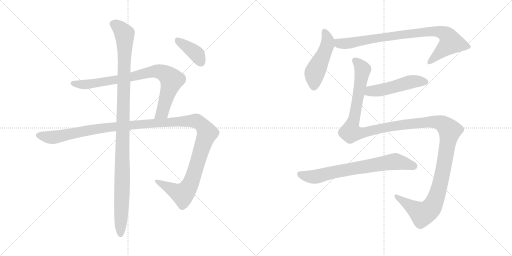
t = 0.00 s
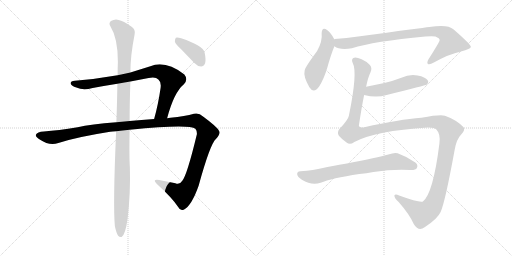
t = 1.83 s
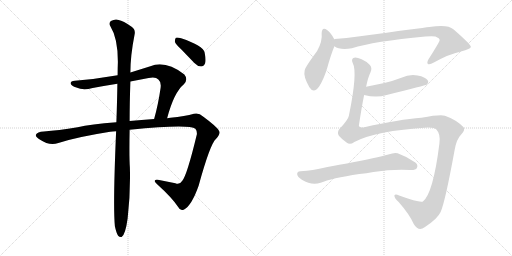
t = 3.65 s
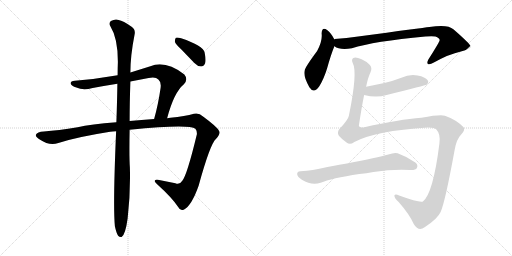
t = 5.48 s
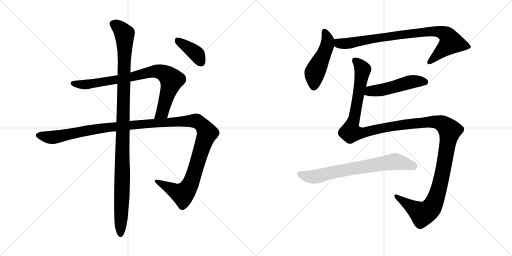
t = 7.30 s
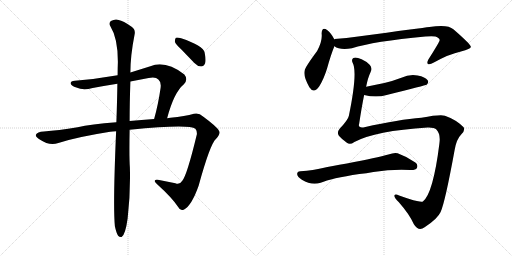
t = 9.13 s

The animated SVG that drew these frames (rendered in a browser with its animation timeline set to each time). Animation: 9 CSS @keyframes rules; one cycle of 9.13 s.

<svg version="1.1" viewBox="0 0 2048 1024" xmlns="http://www.w3.org/2000/svg">
  <g stroke="lightgray" stroke-dasharray="1,1" stroke-width="1" transform="scale(4, 4)">
    <line x1="0" y1="0" x2="256" y2="256"></line>
    <line x1="256" y1="0" x2="0" y2="256"></line>
    <line x1="128" y1="0" x2="128" y2="256"></line>
    <line x1="0" y1="128" x2="256" y2="128"></line>
    <line x1="256" y1="0" x2="512" y2="256"></line>
    <line x1="512" y1="0" x2="256" y2="256"></line>
    <line x1="384" y1="0" x2="384" y2="256"></line>
    <line x1="256" y1="128" x2="512" y2="128"></line>
  </g>
<g transform="scale(1, -1) translate(0, -850)">
   <style type="text/css">
    @keyframes keyframes0 {
      from {
       stroke: black;
       stroke-dashoffset: 836;
       stroke-width: 128;
       }
       73% {
       animation-timing-function: step-end;
       stroke: black;
       stroke-dashoffset: 0;
       stroke-width: 128;
       }
       to {
       stroke: black;
       stroke-width: 1024;
       }
       }
       #make-me-a-hanzi-animation-0 {
         animation: keyframes0 0.930339s both;
         animation-delay: 0.000000s;
         animation-timing-function: linear;
       }
    @keyframes keyframes1 {
      from {
       stroke: black;
       stroke-dashoffset: 1338;
       stroke-width: 128;
       }
       81% {
       animation-timing-function: step-end;
       stroke: black;
       stroke-dashoffset: 0;
       stroke-width: 128;
       }
       to {
       stroke: black;
       stroke-width: 1024;
       }
       }
       #make-me-a-hanzi-animation-1 {
         animation: keyframes1 1.338867s both;
         animation-delay: 0.930339s;
         animation-timing-function: linear;
       }
    @keyframes keyframes2 {
      from {
       stroke: black;
       stroke-dashoffset: 1120;
       stroke-width: 128;
       }
       78% {
       animation-timing-function: step-end;
       stroke: black;
       stroke-dashoffset: 0;
       stroke-width: 128;
       }
       to {
       stroke: black;
       stroke-width: 1024;
       }
       }
       #make-me-a-hanzi-animation-2 {
         animation: keyframes2 1.161458s both;
         animation-delay: 2.269206s;
         animation-timing-function: linear;
       }
    @keyframes keyframes3 {
      from {
       stroke: black;
       stroke-dashoffset: 390;
       stroke-width: 128;
       }
       56% {
       animation-timing-function: step-end;
       stroke: black;
       stroke-dashoffset: 0;
       stroke-width: 128;
       }
       to {
       stroke: black;
       stroke-width: 1024;
       }
       }
       #make-me-a-hanzi-animation-3 {
         animation: keyframes3 0.567383s both;
         animation-delay: 3.430664s;
         animation-timing-function: linear;
       }
    @keyframes keyframes4 {
      from {
       stroke: black;
       stroke-dashoffset: 485;
       stroke-width: 128;
       }
       61% {
       animation-timing-function: step-end;
       stroke: black;
       stroke-dashoffset: 0;
       stroke-width: 128;
       }
       to {
       stroke: black;
       stroke-width: 1024;
       }
       }
       #make-me-a-hanzi-animation-4 {
         animation: keyframes4 0.644694s both;
         animation-delay: 3.998047s;
         animation-timing-function: linear;
       }
    @keyframes keyframes5 {
      from {
       stroke: black;
       stroke-dashoffset: 861;
       stroke-width: 128;
       }
       74% {
       animation-timing-function: step-end;
       stroke: black;
       stroke-dashoffset: 0;
       stroke-width: 128;
       }
       to {
       stroke: black;
       stroke-width: 1024;
       }
       }
       #make-me-a-hanzi-animation-5 {
         animation: keyframes5 0.950684s both;
         animation-delay: 4.642741s;
         animation-timing-function: linear;
       }
    @keyframes keyframes6 {
      from {
       stroke: black;
       stroke-dashoffset: 501;
       stroke-width: 128;
       }
       62% {
       animation-timing-function: step-end;
       stroke: black;
       stroke-dashoffset: 0;
       stroke-width: 128;
       }
       to {
       stroke: black;
       stroke-width: 1024;
       }
       }
       #make-me-a-hanzi-animation-6 {
         animation: keyframes6 0.657715s both;
         animation-delay: 5.593425s;
         animation-timing-function: linear;
       }
    @keyframes keyframes7 {
      from {
       stroke: black;
       stroke-dashoffset: 1459;
       stroke-width: 128;
       }
       83% {
       animation-timing-function: step-end;
       stroke: black;
       stroke-dashoffset: 0;
       stroke-width: 128;
       }
       to {
       stroke: black;
       stroke-width: 1024;
       }
       }
       #make-me-a-hanzi-animation-7 {
         animation: keyframes7 1.437337s both;
         animation-delay: 6.251140s;
         animation-timing-function: linear;
       }
    @keyframes keyframes8 {
      from {
       stroke: black;
       stroke-dashoffset: 722;
       stroke-width: 128;
       }
       70% {
       animation-timing-function: step-end;
       stroke: black;
       stroke-dashoffset: 0;
       stroke-width: 128;
       }
       to {
       stroke: black;
       stroke-width: 1024;
       }
       }
       #make-me-a-hanzi-animation-8 {
         animation: keyframes8 0.837565s both;
         animation-delay: 7.688477s;
         animation-timing-function: linear;
       }
</style>
<path d="M 668.5 377.0 Q 695.5 480.0 735.5 513.0 Q 753.5 532.0 737.5 552.0 Q 661.5 610.0 601.5 585.0 L 521.5 560.0 L 470.5 549.0 Q 385.5 534.0 299.5 527.0 Q 281.5 526.0 282.5 516.0 Q 285.5 506.0 305.5 500.0 Q 332.5 487.0 370.5 498.0 Q 418.5 507.0 469.5 515.0 L 521.5 524.0 L 594.5 538.0 Q 622.5 544.0 633.5 532.0 Q 645.5 522.0 642.5 499.0 Q 632.5 430.0 616.5 374.0 C 608.5 345.0 660.5 348.0 668.5 377.0 Z" fill="lightgray"></path> 
<path d="M 518.5 331.0 Q 756.5 355.0 781.5 335.0 Q 788.5 328.0 787.5 313.0 Q 747.5 147.0 728.5 126.0 Q 718.5 110.0 701.5 117.0 L 636.5 130.0 Q 606.5 134.0 627.5 114.0 Q 688.5 59.0 713.5 21.0 Q 720.5 5.0 736.5 12.0 Q 766.5 28.0 794.5 107.0 Q 840.5 275.0 864.5 295.0 Q 883.5 317.0 876.5 326.0 Q 869.5 342.0 813.5 383.0 Q 794.5 401.0 775.5 395.0 Q 741.5 385.0 681.5 379.0 Q 674.5 379.0 668.5 377.0 L 616.5 374.0 Q 564.5 371.0 518.5 366.0 L 465.5 361.0 Q 362.5 354.0 310.5 341.0 Q 232.5 328.0 175.5 324.0 Q 148.5 323.0 143.5 311.0 Q 140.5 304.0 160.5 291.0 Q 197.5 266.0 233.5 278.0 Q 306.5 302.0 440.5 323.0 Q 450.5 324.0 464.5 325.0 L 518.5 331.0 Z" fill="lightgray"></path> 
<path d="M 459.5 -55.0 Q 465.5 -83.0 472.5 -93.0 Q 478.5 -100.0 486.5 -98.0 Q 501.5 -89.0 510.5 -24.0 Q 522.5 79.0 519.5 180.0 Q 516.5 223.0 518.5 331.0 L 518.5 366.0 Q 518.5 436.0 521.5 524.0 L 521.5 560.0 Q 521.5 627.0 538.5 713.0 Q 542.5 732.0 526.5 743.0 Q 492.5 767.0 474.5 770.0 Q 461.5 776.0 443.5 766.0 Q 433.5 757.0 441.5 745.0 Q 471.5 697.0 471.5 603.0 Q 470.5 578.0 470.5 549.0 L 469.5 515.0 Q 468.5 445.0 465.5 361.0 L 464.5 325.0 Q 451.5 27.0 459.5 -55.0 Z" fill="lightgray"></path> 
<path d="M 726.5 651.0 L 777.5 598.0 Q 789.5 585.0 804.5 584.0 Q 814.5 584.0 820.5 597.0 Q 824.5 610.0 818.5 640.0 Q 812.5 667.0 724.5 697.0 Q 709.5 701.0 703.5 699.0 Q 699.5 695.0 699.5 683.0 Q 702.5 673.0 726.5 651.0 Z" fill="lightgray"></path> 
<path d="M 1336.5 692.0 L 1336.5 694.0 Q 1323.5 719.0 1309.5 729.0 Q 1287.5 745.0 1286.5 716.0 Q 1290.5 686.0 1268.5 646.0 Q 1217.5 577.0 1218.5 567.0 Q 1212.5 545.0 1237.5 501.0 Q 1255.5 473.0 1276.5 504.0 Q 1295.5 534.0 1308.5 577.0 Q 1323.5 631.0 1337.5 665.0 L 1336.5 692.0 Z" fill="lightgray"></path> 
<path d="M 1337.5 665.0 Q 1358.5 649.0 1407.5 657.0 Q 1495.5 685.0 1701.5 704.0 Q 1729.5 707.0 1741.5 704.0 Q 1759.5 697.0 1758.5 689.0 Q 1758.5 683.0 1713.5 612.0 Q 1706.5 599.0 1711.5 594.0 Q 1718.5 590.0 1735.5 600.0 Q 1796.5 634.0 1843.5 644.0 Q 1883.5 654.0 1883.5 663.0 Q 1882.5 673.0 1813.5 733.0 Q 1791.5 754.0 1717.5 742.0 Q 1689.5 739.0 1432.5 704.0 Q 1386.5 697.0 1338.5 694.0 Q 1337.5 694.0 1336.5 692.0 C 1306.5 687.0 1310.5 677.0 1337.5 665.0 Z" fill="lightgray"></path> 
<path d="M 1456.5 470.0 Q 1505.5 458.0 1546.5 470.0 Q 1702.5 509.0 1706.5 511.0 Q 1716.5 521.0 1710.5 529.0 Q 1701.5 542.0 1670.5 548.0 Q 1637.5 554.0 1605.5 539.0 Q 1574.5 527.0 1537.5 518.0 L 1464.5 503.0 C 1435.5 497.0 1427.5 477.0 1456.5 470.0 Z" fill="lightgray"></path> 
<path d="M 1417.5 282.0 Q 1501.5 327.0 1710.5 340.0 Q 1735.5 341.0 1744.5 333.0 Q 1763.5 314.0 1757.5 275.0 Q 1732.5 76.0 1691.5 44.0 Q 1679.5 38.0 1596.5 68.0 Q 1580.5 77.0 1577.5 68.0 Q 1576.5 58.0 1595.5 41.0 Q 1638.5 -8.0 1655.5 -47.0 Q 1674.5 -78.0 1698.5 -59.0 Q 1750.5 -25.0 1762.5 2.0 Q 1780.5 42.0 1818.5 250.0 Q 1825.5 293.0 1845.5 313.0 Q 1861.5 329.0 1854.5 341.0 Q 1823.5 372.0 1779.5 387.0 Q 1761.5 393.0 1685.5 379.0 Q 1598.5 373.0 1457.5 341.0 Q 1430.5 337.0 1436.5 354.0 Q 1446.5 421.0 1456.5 470.0 L 1464.5 503.0 Q 1471.5 539.0 1482.5 562.0 Q 1489.5 578.0 1479.5 590.0 Q 1463.5 606.0 1446.5 613.0 Q 1422.5 623.0 1413.5 618.0 Q 1404.5 612.0 1410.5 599.0 Q 1431.5 562.0 1395.5 387.0 Q 1392.5 371.0 1358.5 335.0 Q 1346.5 320.0 1355.5 307.0 Q 1365.5 295.0 1387.5 279.0 Q 1399.5 269.0 1417.5 282.0 Z" fill="lightgray"></path> 
<path d="M 1437.5 154.0 Q 1465.5 157.0 1493.5 162.0 Q 1571.5 174.0 1640.5 170.0 Q 1662.5 169.0 1667.5 178.0 Q 1673.5 191.0 1661.5 200.0 Q 1631.5 222.0 1590.5 237.0 Q 1577.5 241.0 1553.5 232.0 Q 1510.5 220.0 1387.5 196.0 Q 1323.5 186.0 1291.5 178.0 Q 1255.5 169.0 1201.5 165.0 Q 1188.5 164.0 1188.5 154.0 Q 1189.5 142.0 1207.5 131.0 Q 1246.5 107.0 1282.5 119.0 Q 1324.5 137.0 1437.5 154.0 Z" fill="lightgray"></path> 
      <clipPath id="make-me-a-hanzi-clip-0">
      <path d="M 668.5 377.0 Q 695.5 480.0 735.5 513.0 Q 753.5 532.0 737.5 552.0 Q 661.5 610.0 601.5 585.0 L 521.5 560.0 L 470.5 549.0 Q 385.5 534.0 299.5 527.0 Q 281.5 526.0 282.5 516.0 Q 285.5 506.0 305.5 500.0 Q 332.5 487.0 370.5 498.0 Q 418.5 507.0 469.5 515.0 L 521.5 524.0 L 594.5 538.0 Q 622.5 544.0 633.5 532.0 Q 645.5 522.0 642.5 499.0 Q 632.5 430.0 616.5 374.0 C 608.5 345.0 660.5 348.0 668.5 377.0 Z" fill="lightgray"></path>
      </clipPath>
      <path clip-path="url(#make-me-a-hanzi-clip-0)" d="M 291.5 516.0 L 346.5 512.0 L 512.5 539.0 L 615.5 565.0 L 647.5 561.0 L 686.5 530.0 L 653.5 413.0 L 647.5 399.0 L 622.5 380.0 " fill="none" id="make-me-a-hanzi-animation-0" stroke-dasharray="708 1416" stroke-linecap="round"></path>

      <clipPath id="make-me-a-hanzi-clip-1">
      <path d="M 518.5 331.0 Q 756.5 355.0 781.5 335.0 Q 788.5 328.0 787.5 313.0 Q 747.5 147.0 728.5 126.0 Q 718.5 110.0 701.5 117.0 L 636.5 130.0 Q 606.5 134.0 627.5 114.0 Q 688.5 59.0 713.5 21.0 Q 720.5 5.0 736.5 12.0 Q 766.5 28.0 794.5 107.0 Q 840.5 275.0 864.5 295.0 Q 883.5 317.0 876.5 326.0 Q 869.5 342.0 813.5 383.0 Q 794.5 401.0 775.5 395.0 Q 741.5 385.0 681.5 379.0 Q 674.5 379.0 668.5 377.0 L 616.5 374.0 Q 564.5 371.0 518.5 366.0 L 465.5 361.0 Q 362.5 354.0 310.5 341.0 Q 232.5 328.0 175.5 324.0 Q 148.5 323.0 143.5 311.0 Q 140.5 304.0 160.5 291.0 Q 197.5 266.0 233.5 278.0 Q 306.5 302.0 440.5 323.0 Q 450.5 324.0 464.5 325.0 L 518.5 331.0 Z" fill="lightgray"></path>
      </clipPath>
      <path clip-path="url(#make-me-a-hanzi-clip-1)" d="M 152.5 309.0 L 220.5 301.0 L 418.5 340.0 L 692.5 363.0 L 776.5 367.0 L 805.5 354.0 L 828.5 318.0 L 776.5 152.0 L 747.5 91.0 L 726.5 74.0 L 628.5 124.0 " fill="none" id="make-me-a-hanzi-animation-1" stroke-dasharray="1210 2420" stroke-linecap="round"></path>

      <clipPath id="make-me-a-hanzi-clip-2">
      <path d="M 459.5 -55.0 Q 465.5 -83.0 472.5 -93.0 Q 478.5 -100.0 486.5 -98.0 Q 501.5 -89.0 510.5 -24.0 Q 522.5 79.0 519.5 180.0 Q 516.5 223.0 518.5 331.0 L 518.5 366.0 Q 518.5 436.0 521.5 524.0 L 521.5 560.0 Q 521.5 627.0 538.5 713.0 Q 542.5 732.0 526.5 743.0 Q 492.5 767.0 474.5 770.0 Q 461.5 776.0 443.5 766.0 Q 433.5 757.0 441.5 745.0 Q 471.5 697.0 471.5 603.0 Q 470.5 578.0 470.5 549.0 L 469.5 515.0 Q 468.5 445.0 465.5 361.0 L 464.5 325.0 Q 451.5 27.0 459.5 -55.0 Z" fill="lightgray"></path>
      </clipPath>
      <path clip-path="url(#make-me-a-hanzi-clip-2)" d="M 452.5 755.0 L 486.5 729.0 L 498.5 712.0 L 499.5 694.0 L 482.5 -88.0 " fill="none" id="make-me-a-hanzi-animation-2" stroke-dasharray="992 1984" stroke-linecap="round"></path>

      <clipPath id="make-me-a-hanzi-clip-3">
      <path d="M 726.5 651.0 L 777.5 598.0 Q 789.5 585.0 804.5 584.0 Q 814.5 584.0 820.5 597.0 Q 824.5 610.0 818.5 640.0 Q 812.5 667.0 724.5 697.0 Q 709.5 701.0 703.5 699.0 Q 699.5 695.0 699.5 683.0 Q 702.5 673.0 726.5 651.0 Z" fill="lightgray"></path>
      </clipPath>
      <path clip-path="url(#make-me-a-hanzi-clip-3)" d="M 708.5 693.0 L 788.5 632.0 L 803.5 602.0 " fill="none" id="make-me-a-hanzi-animation-3" stroke-dasharray="262 524" stroke-linecap="round"></path>

      <clipPath id="make-me-a-hanzi-clip-4">
      <path d="M 1336.5 692.0 L 1336.5 694.0 Q 1323.5 719.0 1309.5 729.0 Q 1287.5 745.0 1286.5 716.0 Q 1290.5 686.0 1268.5 646.0 Q 1217.5 577.0 1218.5 567.0 Q 1212.5 545.0 1237.5 501.0 Q 1255.5 473.0 1276.5 504.0 Q 1295.5 534.0 1308.5 577.0 Q 1323.5 631.0 1337.5 665.0 L 1336.5 692.0 Z" fill="lightgray"></path>
      </clipPath>
      <path clip-path="url(#make-me-a-hanzi-clip-4)" d="M 1298.5 722.0 L 1311.5 690.0 L 1309.5 669.0 L 1258.5 556.0 L 1255.5 507.0 " fill="none" id="make-me-a-hanzi-animation-4" stroke-dasharray="357 714" stroke-linecap="round"></path>

      <clipPath id="make-me-a-hanzi-clip-5">
      <path d="M 1337.5 665.0 Q 1358.5 649.0 1407.5 657.0 Q 1495.5 685.0 1701.5 704.0 Q 1729.5 707.0 1741.5 704.0 Q 1759.5 697.0 1758.5 689.0 Q 1758.5 683.0 1713.5 612.0 Q 1706.5 599.0 1711.5 594.0 Q 1718.5 590.0 1735.5 600.0 Q 1796.5 634.0 1843.5 644.0 Q 1883.5 654.0 1883.5 663.0 Q 1882.5 673.0 1813.5 733.0 Q 1791.5 754.0 1717.5 742.0 Q 1689.5 739.0 1432.5 704.0 Q 1386.5 697.0 1338.5 694.0 Q 1337.5 694.0 1336.5 692.0 C 1306.5 687.0 1310.5 677.0 1337.5 665.0 Z" fill="lightgray"></path>
      </clipPath>
      <path clip-path="url(#make-me-a-hanzi-clip-5)" d="M 1344.5 686.0 L 1358.5 676.0 L 1396.5 677.0 L 1525.5 702.0 L 1729.5 726.0 L 1775.5 717.0 L 1789.5 707.0 L 1803.5 681.0 L 1716.5 599.0 " fill="none" id="make-me-a-hanzi-animation-5" stroke-dasharray="733 1466" stroke-linecap="round"></path>

      <clipPath id="make-me-a-hanzi-clip-6">
      <path d="M 1456.5 470.0 Q 1505.5 458.0 1546.5 470.0 Q 1702.5 509.0 1706.5 511.0 Q 1716.5 521.0 1710.5 529.0 Q 1701.5 542.0 1670.5 548.0 Q 1637.5 554.0 1605.5 539.0 Q 1574.5 527.0 1537.5 518.0 L 1464.5 503.0 C 1435.5 497.0 1427.5 477.0 1456.5 470.0 Z" fill="lightgray"></path>
      </clipPath>
      <path clip-path="url(#make-me-a-hanzi-clip-6)" d="M 1465.5 474.0 L 1481.5 485.0 L 1554.5 495.0 L 1651.5 524.0 L 1702.5 520.0 " fill="none" id="make-me-a-hanzi-animation-6" stroke-dasharray="373 746" stroke-linecap="round"></path>

      <clipPath id="make-me-a-hanzi-clip-7">
      <path d="M 1417.5 282.0 Q 1501.5 327.0 1710.5 340.0 Q 1735.5 341.0 1744.5 333.0 Q 1763.5 314.0 1757.5 275.0 Q 1732.5 76.0 1691.5 44.0 Q 1679.5 38.0 1596.5 68.0 Q 1580.5 77.0 1577.5 68.0 Q 1576.5 58.0 1595.5 41.0 Q 1638.5 -8.0 1655.5 -47.0 Q 1674.5 -78.0 1698.5 -59.0 Q 1750.5 -25.0 1762.5 2.0 Q 1780.5 42.0 1818.5 250.0 Q 1825.5 293.0 1845.5 313.0 Q 1861.5 329.0 1854.5 341.0 Q 1823.5 372.0 1779.5 387.0 Q 1761.5 393.0 1685.5 379.0 Q 1598.5 373.0 1457.5 341.0 Q 1430.5 337.0 1436.5 354.0 Q 1446.5 421.0 1456.5 470.0 L 1464.5 503.0 Q 1471.5 539.0 1482.5 562.0 Q 1489.5 578.0 1479.5 590.0 Q 1463.5 606.0 1446.5 613.0 Q 1422.5 623.0 1413.5 618.0 Q 1404.5 612.0 1410.5 599.0 Q 1431.5 562.0 1395.5 387.0 Q 1392.5 371.0 1358.5 335.0 Q 1346.5 320.0 1355.5 307.0 Q 1365.5 295.0 1387.5 279.0 Q 1399.5 269.0 1417.5 282.0 Z" fill="lightgray"></path>
      </clipPath>
      <path clip-path="url(#make-me-a-hanzi-clip-7)" d="M 1419.5 608.0 L 1442.5 586.0 L 1450.5 568.0 L 1403.5 321.0 L 1458.5 320.0 L 1572.5 346.0 L 1722.5 363.0 L 1765.5 357.0 L 1798.5 328.0 L 1760.5 115.0 L 1739.5 47.0 L 1720.5 13.0 L 1689.5 -6.0 L 1584.5 65.0 " fill="none" id="make-me-a-hanzi-animation-7" stroke-dasharray="1331 2662" stroke-linecap="round"></path>

      <clipPath id="make-me-a-hanzi-clip-8">
      <path d="M 1437.5 154.0 Q 1465.5 157.0 1493.5 162.0 Q 1571.5 174.0 1640.5 170.0 Q 1662.5 169.0 1667.5 178.0 Q 1673.5 191.0 1661.5 200.0 Q 1631.5 222.0 1590.5 237.0 Q 1577.5 241.0 1553.5 232.0 Q 1510.5 220.0 1387.5 196.0 Q 1323.5 186.0 1291.5 178.0 Q 1255.5 169.0 1201.5 165.0 Q 1188.5 164.0 1188.5 154.0 Q 1189.5 142.0 1207.5 131.0 Q 1246.5 107.0 1282.5 119.0 Q 1324.5 137.0 1437.5 154.0 Z" fill="lightgray"></path>
      </clipPath>
      <path clip-path="url(#make-me-a-hanzi-clip-8)" d="M 1199.5 154.0 L 1224.5 145.0 L 1269.5 144.0 L 1350.5 165.0 L 1581.5 204.0 L 1655.5 186.0 " fill="none" id="make-me-a-hanzi-animation-8" stroke-dasharray="594 1188" stroke-linecap="round"></path>

</g>
</svg>
